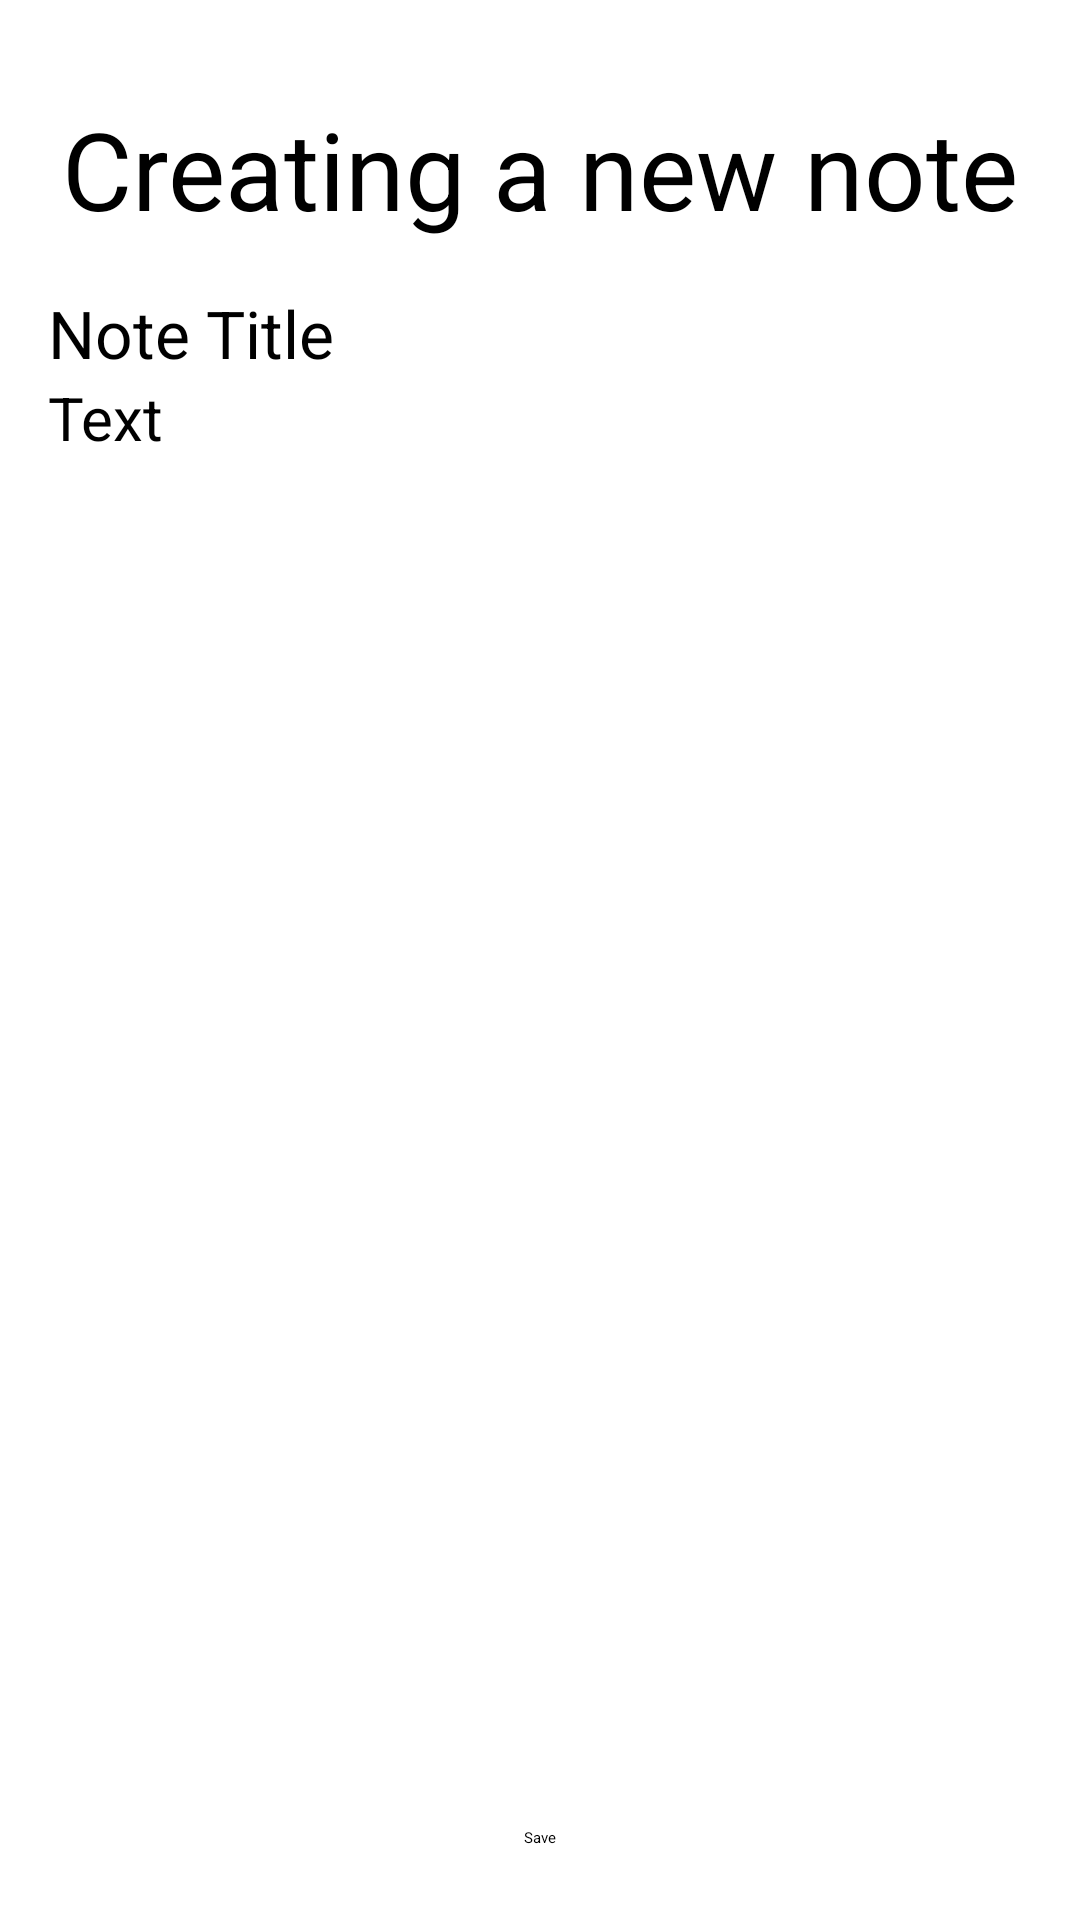

Produce the Android XML layout that renders to this screen, including the resource entries it uses.
<!-- AndroidManifest.xml: application theme Theme.NoteApp -->
<!-- res/layout/fragment_create_note.xml -->
<?xml version="1.0" encoding="utf-8"?>
<androidx.coordinatorlayout.widget.CoordinatorLayout xmlns:android="http://schemas.android.com/apk/res/android"
    xmlns:tools="http://schemas.android.com/tools"
    android:layout_width="match_parent"
    android:layout_height="match_parent"
    android:fillViewport="true"
    android:paddingHorizontal="16dp"
    tools:context=".presentation.fragments.createNote.CreateNoteFragment">

    <LinearLayout
        android:layout_width="match_parent"
        android:layout_height="match_parent"
        android:orientation="vertical"
        android:layout_marginTop="16dp"
        >

        <TextView
            android:id="@+id/tv_fragment_title"
            android:layout_width="wrap_content"
            android:layout_height="wrap_content"
            android:layout_gravity="center_horizontal"
            android:layout_marginVertical="16dp"
            android:text="@string/creating_new_note"
            android:textSize="36sp" />

        <EditText
            android:id="@+id/title_ed"
            android:layout_width="match_parent"
            android:layout_height="wrap_content"
            android:hint="@string/note_title"
            android:textSize="22sp"
            android:ellipsize="end"
            android:imeOptions="actionNext|flagNoExtractUi"
            android:maxLines="1"
            android:singleLine="true"
            android:maxLength="20"
            />

        <LinearLayout
            android:layout_width="match_parent"
            android:layout_height="match_parent"
            >

            <EditText
                android:id="@+id/contentEditText"
                android:layout_width="match_parent"
                android:layout_height="match_parent"
                android:gravity="top"
                android:hint="@string/text"
                android:imeOptions="actionDone|flagNoEnterAction|flagNoExtractUi"
                android:inputType="textMultiLine|textAutoCorrect|textCapSentences"
                android:textSize="20sp"/>

        </LinearLayout>
    </LinearLayout>

    <Button
        android:id="@+id/save_btn"
        android:layout_width="wrap_content"
        android:layout_height="wrap_content"
        android:text="@string/save"
        android:layout_gravity="bottom|center"
        android:layout_marginBottom="24dp"
        android:backgroundTint="@color/btn_black_bg"
        />

</androidx.coordinatorlayout.widget.CoordinatorLayout>
<!-- resources referenced by this layout -->
<resources>
  <color name="btn_black_bg">#2B2B2B</color>
  <string name="creating_new_note">Creating a new note</string>
  <string name="note_title">Note Title</string>
  <string name="save">Save</string>
  <string name="text">Text</string>
  <style name="Theme.NoteApp" parent="Base.Theme.NoteApp" />
  <style name="Base.Theme.NoteApp" parent="Theme.Material3.DayNight.NoActionBar">
          <item name="android:windowFullscreen">true</item>
      </style>
</resources>
